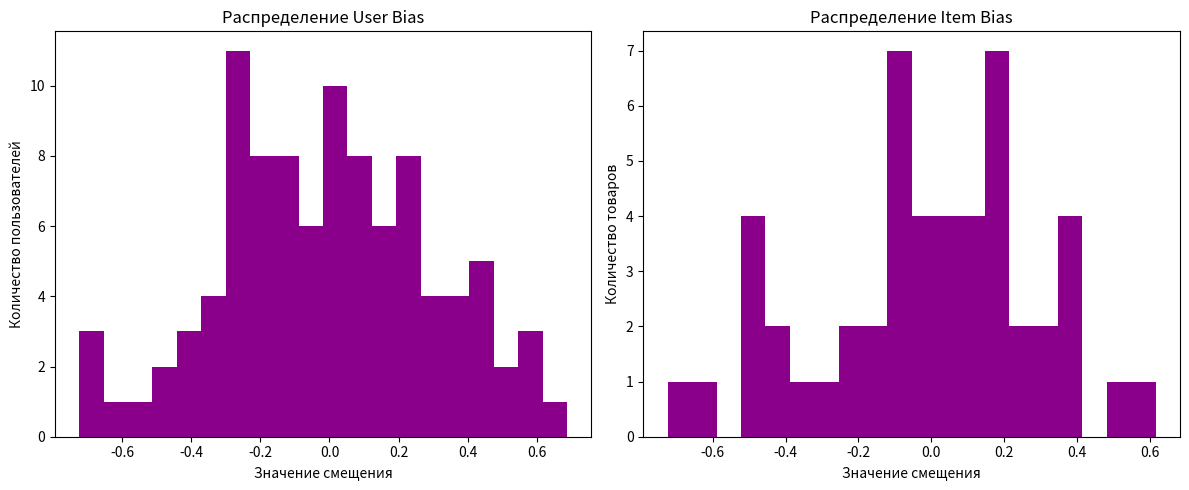

Reproduce this figure in Python.
import numpy as np
import pandas as pd
import matplotlib.pyplot as plt
from collections import defaultdict

class FunkSVD:
    """
    Здесь мы реализуем алгоритм Funk-SVD с нуля
    с учетом смещений пользователей и товаров
    """

    def __init__(self, n_factors=15, n_epochs=25, lr=0.007, reg=0.03):
        """
        Описание параметров модели:

        - n_factors: количество латентных факторов
        - n_epochs: количество эпох обучения
        - lr: скорость обучения (learning rate)
        - reg: коэффициент регуляризации
        """
        self.n_factors = n_factors
        self.n_epochs = n_epochs
        self.lr = lr
        self.reg = reg

        # Параметры модели
        self.user_bias = defaultdict(float)
        self.item_bias = defaultdict(float)
        self.user_factors = defaultdict(lambda: np.random.normal(0, 0.1, n_factors))
        self.item_factors = defaultdict(lambda: np.random.normal(0, 0.1, n_factors))
        self.global_mean = 0.0

    def fit(self, ratings):
        """
        Наша моделька обучается на данных оценок

        Параметры:
        - ratings: список кортежей (user_id, item_id, rating)
        """
        # Вычисляем средний рейтинг
        self.global_mean = np.mean([r for _, _, r in ratings])

        # Основной цикл обучения
        for epoch in range(self.n_epochs):
            for user, item, rating in ratings:
                # Предсказание текущего рейтинга
                pred = self.predict(user, item)
                error = rating - pred

                # Обновление смещений с регуляризацией
                self.user_bias[user] += self.lr * (error - self.reg * self.user_bias[user])
                self.item_bias[item] += self.lr * (error - self.reg * self.item_bias[item])

                # Обновление факторов
                u_factor = self.user_factors[user]
                i_factor = self.item_factors[item]

                # Градиентный шаг
                delta_u = error * i_factor - self.reg * u_factor
                delta_i = error * u_factor - self.reg * i_factor

                self.user_factors[user] += self.lr * delta_u
                self.item_factors[item] += self.lr * delta_i

    def predict(self, user, item):
        """
        Предсказание рейтинга для пары пользователь-товар
        """
        return (self.global_mean +
                self.user_bias.get(user, 0) +
                self.item_bias.get(item, 0) +
                np.dot(self.user_factors[user], self.item_factors[item]))

    def evaluate(self, test_ratings):
        """
        Оценка качества нашей модельки на тестиках

        Возвращает RMSE (показатель среднеквадратической ошибки (Root Mean Square Error))
        """
        squared_errors = []
        for user, item, rating in test_ratings:
            pred = self.predict(user, item)
            squared_errors.append((rating - pred) ** 2)

        return np.sqrt(np.mean(squared_errors))

    def visualize_biases(self):
        """
        Показываем на графике распределения смещений пользователей и товаров
        """
        plt.figure(figsize=(12, 5))

        # Распределение смещений пользователей
        plt.subplot(1, 2, 1)
        plt.hist(list(self.user_bias.values()), bins=20, color='darkmagenta')
        plt.title("Распределение User Bias")
        plt.xlabel("Значение смещения")
        plt.ylabel("Количество пользователей")

        # Распределение смещений товаров
        plt.subplot(1, 2, 2)
        plt.hist(list(self.item_bias.values()), bins=20, color='darkmagenta')
        plt.title("Распределение Item Bias")
        plt.xlabel("Значение смещения")
        plt.ylabel("Количество товаров")

        plt.tight_layout()
        plt.show()

def generate_synthetic_data(num_users=100, num_items=50, num_ratings=500):
    """
    Генерируем искусственные данные для тестов модельки
    """
    np.random.seed(6)
    users = np.random.randint(1, num_users+1, num_ratings)
    items = np.random.randint(1, num_items+1, num_ratings)


    ratings = np.random.randint(1, 6, num_ratings)
    return list(zip(users, items, ratings))


def train_test_split(ratings, test_size=0.2):
    """
    Разделяем данные на обучающую и тестовую выборки
    """
    np.random.seed(42)
    np.random.shuffle(ratings)
    split_idx = int(len(ratings) * (1 - test_size))
    return ratings[:split_idx], ratings[split_idx:]


if __name__ == "__main__":
    # Генерация данных
    print("Генерируем искуственые данные...")
    ratings = generate_synthetic_data()
    train_data, test_data = train_test_split(ratings)

    # Инициализация и обучение модели
    print("Обучаем модельку Funk-SVD...")
    model = FunkSVD(n_factors=15, n_epochs=25, lr=0.007, reg=0.03)
    model.fit(train_data)

    # Оценка качества
    rmse = model.evaluate(test_data)
    print(f"\nRMSE на тестовых данных: {rmse:.4f}")

    # Примеры предсказаний
    print("\nПримеры предсказаний:")
    test_samples = test_data[:3]  # Первые 3 примера из тестовой выборки
    for user, item, true_rating in test_samples:
        pred = model.predict(user, item)
        print(f"Пользователь {user}, Товар {item}:")
        print(f"  Истинный рейтинг: {true_rating}")
        print(f"  Предсказанный: {pred:.2f}")
        print(f"  User bias: {model.user_bias.get(user, 0):.2f}")
        print(f"  Item bias: {model.item_bias.get(item, 0):.2f}\n")

    # Визуализация распределения смещений
    print("Визуализируем распределения смещений...")
    model.visualize_biases()
